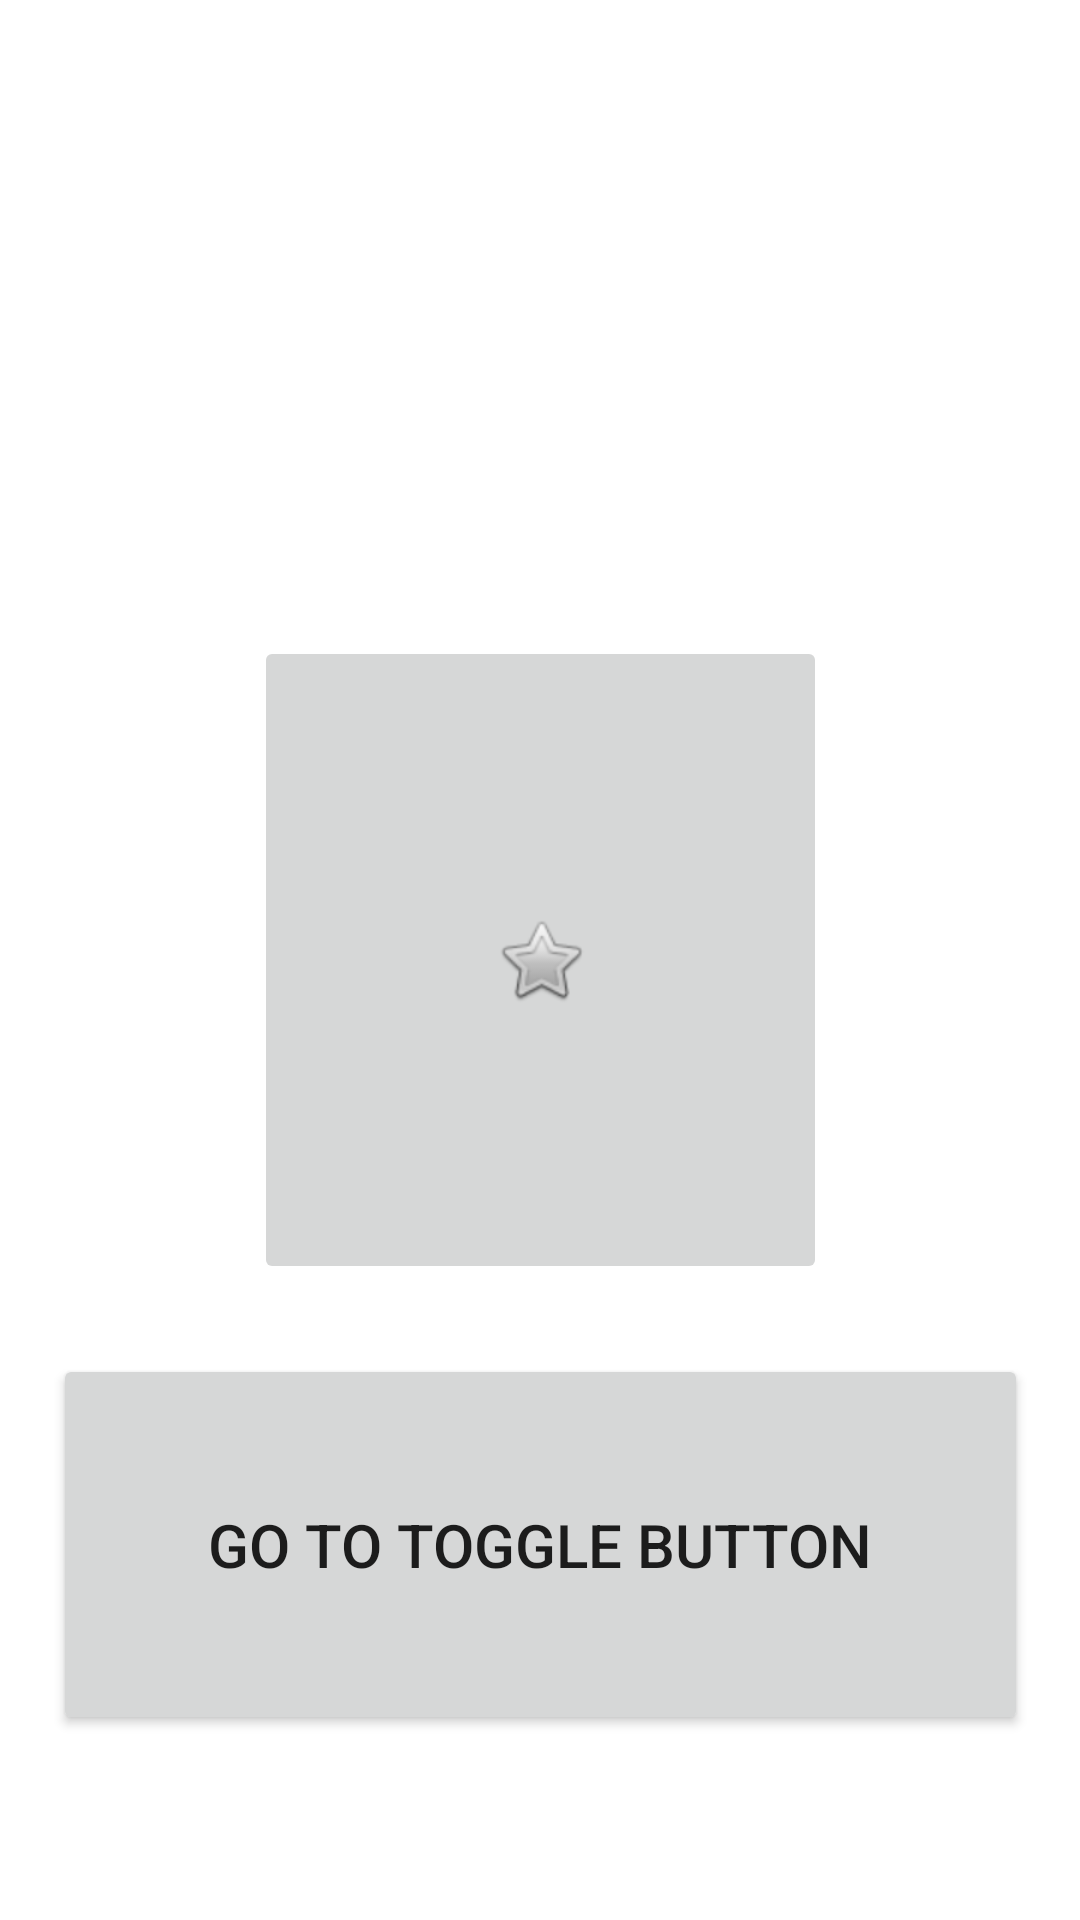

Produce the Android XML layout that renders to this screen, including the resource entries it uses.
<!-- AndroidManifest.xml: application theme Theme.BluetoothOnOffApp -->
<!-- res/layout/activity_main2.xml -->
<?xml version="1.0" encoding="utf-8"?>
<androidx.constraintlayout.widget.ConstraintLayout xmlns:android="http://schemas.android.com/apk/res/android"
    xmlns:app="http://schemas.android.com/apk/res-auto"
    xmlns:tools="http://schemas.android.com/tools"
    android:layout_width="match_parent"
    android:layout_height="match_parent"
    tools:context=".MainActivity2">

    <ImageButton
        android:id="@+id/imageButton"
        android:layout_width="191dp"
        android:layout_height="216dp"
        app:layout_constraintBottom_toBottomOf="parent"
        app:layout_constraintEnd_toEndOf="parent"
        app:layout_constraintStart_toStartOf="parent"
        app:layout_constraintTop_toTopOf="parent"
        app:srcCompat="@android:drawable/btn_star_big_off" />

    <Button
        android:id="@+id/button4"
        android:layout_width="325dp"
        android:layout_height="127dp"
        android:text="Go to toggle button"
        android:textSize="20sp"
        app:layout_constraintBottom_toBottomOf="parent"
        app:layout_constraintEnd_toEndOf="parent"
        app:layout_constraintStart_toStartOf="parent"
        app:layout_constraintTop_toTopOf="parent"
        app:layout_constraintVertical_bias="0.88" />
</androidx.constraintlayout.widget.ConstraintLayout>
<!-- resources referenced by this layout -->
<resources>
  <style name="Theme.BluetoothOnOffApp" parent="Theme.MaterialComponents.DayNight.DarkActionBar">
          
          <item name="colorPrimary">@color/purple_500</item>
          <item name="colorPrimaryVariant">@color/purple_700</item>
          <item name="colorOnPrimary">@color/white</item>
          
          <item name="colorSecondary">@color/teal_200</item>
          <item name="colorSecondaryVariant">@color/teal_700</item>
          <item name="colorOnSecondary">@color/black</item>
          
          <item name="android:statusBarColor" tools:targetApi="l">?attr/colorPrimaryVariant</item>
          
      </style>
  <!-- not gathered from this repository: default colours our renderer supplied (Android Studio template values) -->
  <color name="purple_500">#FF6200EE</color>
  <color name="purple_700">#FF3700B3</color>
  <color name="teal_200">#FF03DAC5</color>
  <color name="teal_700">#FF018786</color>
  <color name="black">#FF000000</color>
  <color name="white">#FFFFFFFF</color>
</resources>
